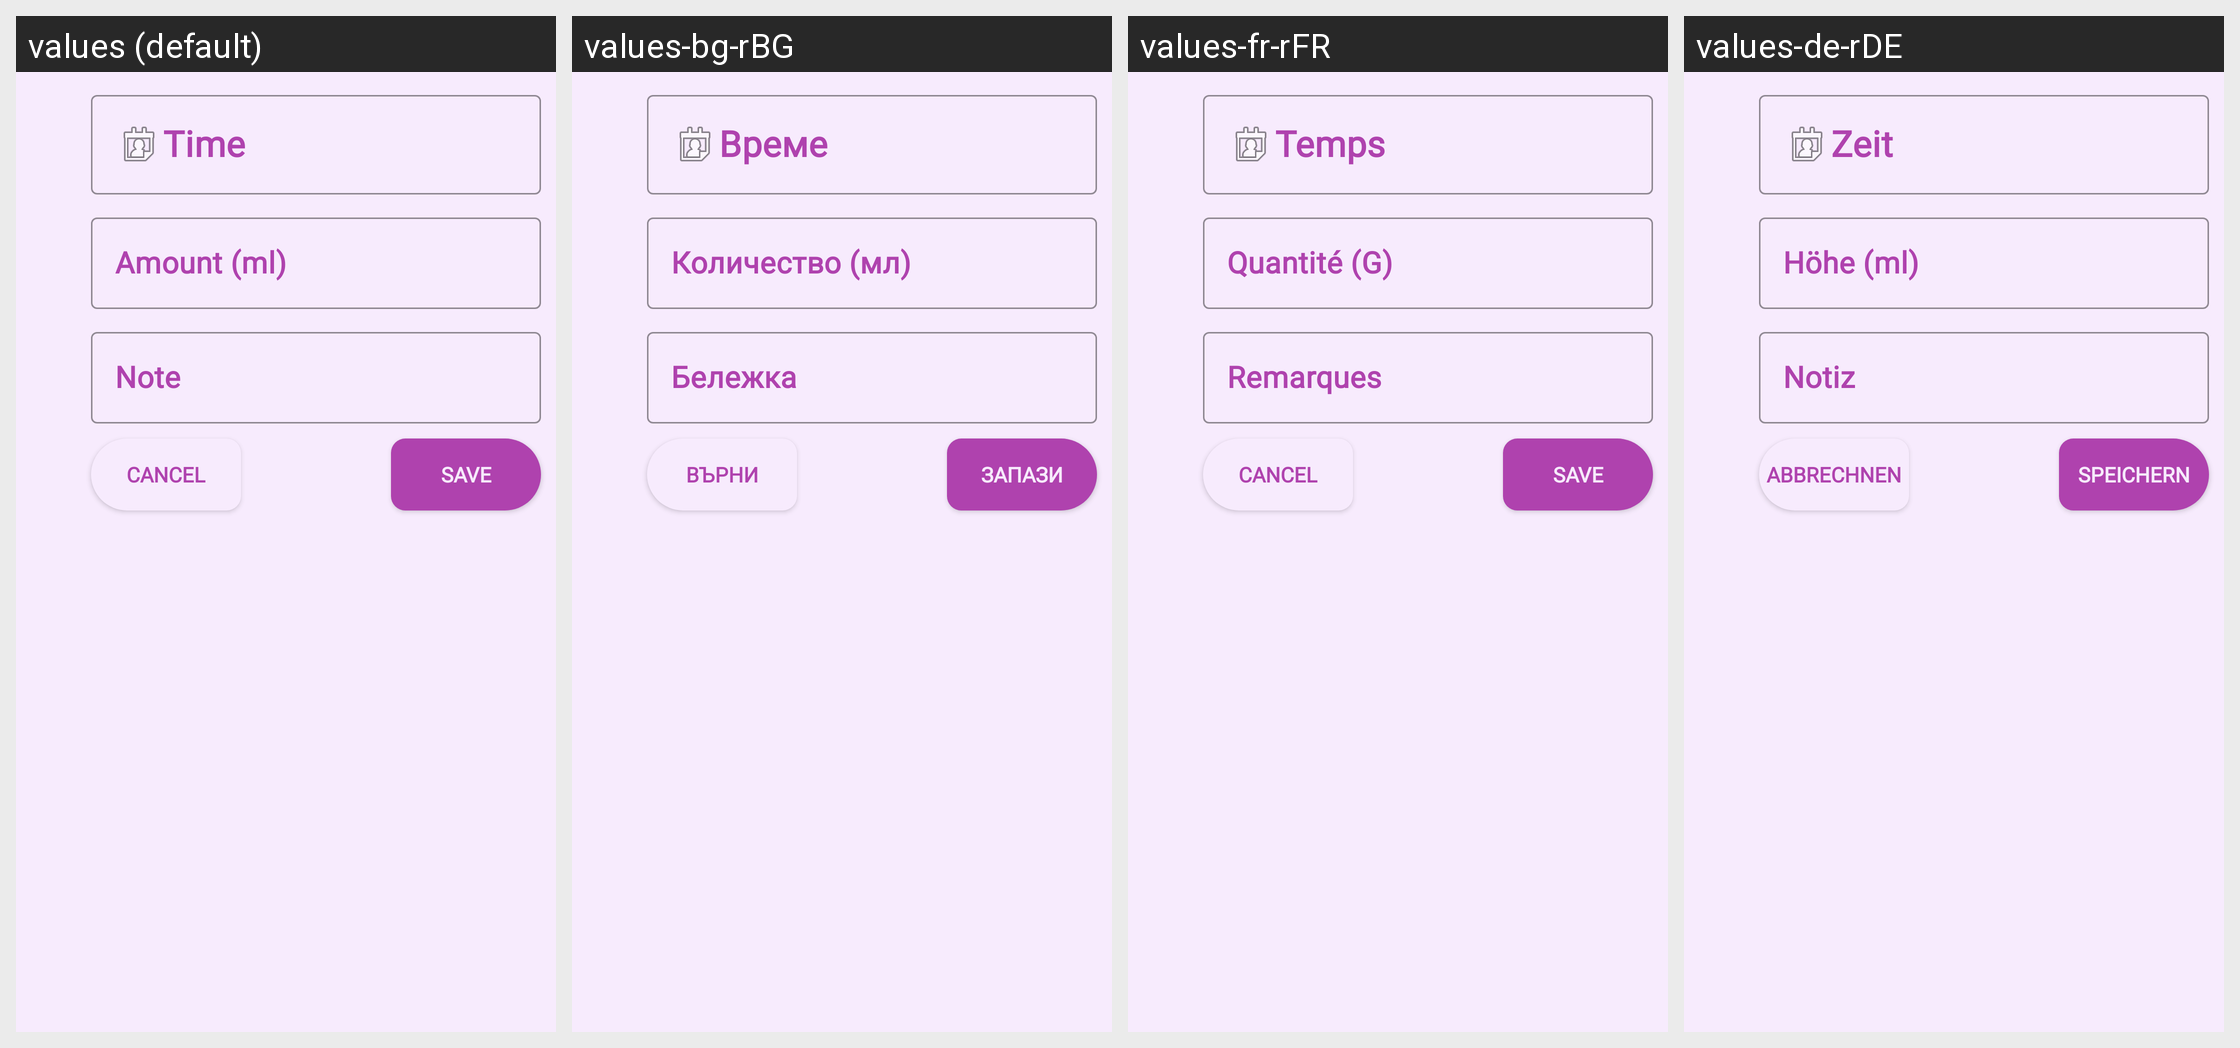

Here is an Android app screen in its default locale and in the app's own translations. Write out the translated-string differences for the strings that appear on this screen.
Android screen res/layout/fragment_expressed_milk.xml rendered under 4 locales, left to right: values (default), values-bg-rBG, values-fr-rFR, values-de-rDE. Device: Nexus 5 (rendered at 1080×1920; each locale shown at half size, 540×960, under a caption strip naming it); theme Theme.Hardtest.
Strings drawn on this screen, with the default value and each locale's value (text and hints the layout hard-codes, and strings that could not be matched under every locale, appear in the picture but are not listed):

save
  values: Save
  values-bg-rBG: Запази
  values-fr-rFR: Save
  values-de-rDE: Speichern

cancel
  values: Cancel
  values-bg-rBG: Върни
  values-fr-rFR: Cancel
  values-de-rDE: Abbrechnen

time_string
  values: Time
  values-bg-rBG: Време
  values-fr-rFR: Temps
  values-de-rDE: Zeit

amount_string_l
  values: Amount (ml)
  values-bg-rBG: Количество (мл)
  values-fr-rFR: Quantité (G)
  values-de-rDE: Höhe (ml)

hint_note
  values: Note
  values-bg-rBG: Бележка
  values-fr-rFR: Remarques
  values-de-rDE: Notiz
